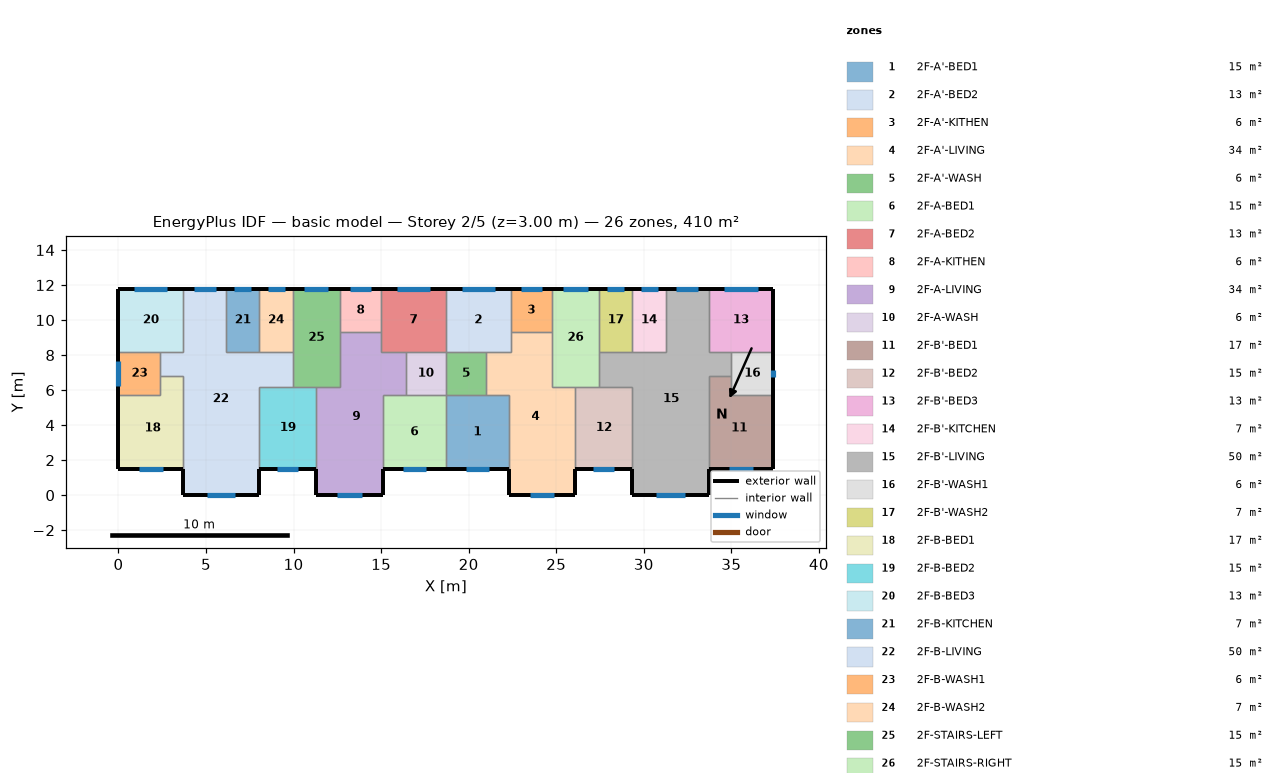
=== STOREY PLAN SPEC (per zone: floor XY polygon, exterior-wall plan segments, windows/doors) ===
zone 1: 2F-A'-BED1  (15.1 m²)
  floor: (18.70, 5.70) (22.30, 5.70) (22.30, 1.50) (18.70, 1.50)
  exterior wall: (18.70, 1.50) – (22.30, 1.50)  [3.6 m]
    window: (19.84, 1.50) – (21.16, 1.50)  [1.3 m²]
  interior walls: 4
zone 2: 2F-A'-BED2  (13.3 m²)
  floor: (18.70, 11.80) (22.40, 11.80) (22.40, 8.20) (18.70, 8.20)
  exterior wall: (22.40, 11.80) – (18.70, 11.80)  [3.7 m]
    window: (21.50, 11.80) – (19.60, 11.80)  [1.9 m²]
  interior walls: 5
zone 3: 2F-A'-KITHEN  (5.9 m²)
  floor: (24.75, 11.80) (24.75, 9.31) (22.40, 9.31) (22.40, 11.80)
  exterior wall: (24.75, 11.80) – (22.40, 11.80)  [2.3 m]
    window: (24.18, 11.80) – (22.97, 11.80)  [1.2 m²]
  interior walls: 3
zone 4: 2F-A'-LIVING  (34.3 m²)
  floor: (22.40, 9.31) (24.75, 9.31) (24.75, 6.20) (26.10, 6.20) (26.10, 0.00) (22.30, 0.00) (22.30, 5.70) (21.00, 5.70) (21.00, 8.20) (22.40, 8.20)
  exterior wall: (22.30, 1.50) – (22.30, 0.00)  [1.5 m]
  exterior wall: (26.10, 0.00) – (26.10, 1.50)  [1.5 m]
  exterior wall: (22.30, 0.00) – (26.10, 0.00)  [3.8 m]
    window: (23.50, 0.00) – (24.90, 0.00)  [1.4 m²]
  interior walls: 9
zone 5: 2F-A'-WASH  (5.7 m²)
  floor: (21.00, 8.20) (21.00, 5.70) (18.70, 5.70) (18.70, 8.20)
  interior walls: 4
zone 6: 2F-A-BED1  (15.1 m²)
  floor: (15.10, 5.70) (18.70, 5.70) (18.70, 1.50) (15.10, 1.50)
  exterior wall: (15.10, 1.50) – (18.70, 1.50)  [3.6 m]
    window: (16.24, 1.50) – (17.56, 1.50)  [1.3 m²]
  interior walls: 4
zone 7: 2F-A-BED2  (13.3 m²)
  floor: (18.70, 11.80) (18.70, 8.20) (15.00, 8.20) (15.00, 11.80)
  exterior wall: (18.70, 11.80) – (15.00, 11.80)  [3.7 m]
    window: (17.80, 11.80) – (15.90, 11.80)  [1.9 m²]
  interior walls: 5
zone 8: 2F-A-KITHEN  (5.9 m²)
  floor: (15.00, 11.80) (15.00, 9.31) (12.65, 9.31) (12.65, 11.80)
  exterior wall: (15.00, 11.80) – (12.65, 11.80)  [2.3 m]
    window: (14.43, 11.80) – (13.22, 11.80)  [1.2 m²]
  interior walls: 3
zone 9: 2F-A-LIVING  (34.3 m²)
  floor: (12.65, 9.31) (15.00, 9.31) (15.00, 8.20) (16.40, 8.20) (16.40, 5.70) (15.10, 5.70) (15.10, 0.00) (11.30, 0.00) (11.30, 6.20) (12.65, 6.20)
  exterior wall: (11.30, 1.50) – (11.30, 0.00)  [1.5 m]
  exterior wall: (15.10, 0.00) – (15.10, 1.50)  [1.5 m]
  exterior wall: (11.30, 0.00) – (15.10, 0.00)  [3.8 m]
    window: (12.50, 0.00) – (13.90, 0.00)  [1.4 m²]
  interior walls: 9
zone 10: 2F-A-WASH  (5.7 m²)
  floor: (18.70, 8.20) (18.70, 5.70) (16.40, 5.70) (16.40, 8.20)
  interior walls: 4
zone 11: 2F-B'-BED1  (17.0 m²)
  floor: (35.00, 6.80) (35.00, 5.70) (37.40, 5.70) (37.40, 1.50) (33.70, 1.50) (33.70, 6.80)
  exterior wall: (33.70, 1.50) – (37.40, 1.50)  [3.7 m]
    window: (34.87, 1.50) – (36.23, 1.50)  [1.4 m²]
  exterior wall: (37.40, 1.50) – (37.40, 5.70)  [4.2 m]
  interior walls: 4
zone 12: 2F-B'-BED2  (15.3 m²)
  floor: (26.10, 6.20) (29.35, 6.20) (29.35, 1.50) (26.10, 1.50)
  exterior wall: (26.10, 1.50) – (29.35, 1.50)  [3.3 m]
    window: (27.13, 1.50) – (28.32, 1.50)  [1.2 m²]
  interior walls: 4
zone 13: 2F-B'-BED3  (13.3 m²)
  floor: (37.40, 11.80) (37.40, 8.20) (33.70, 8.20) (33.70, 11.80)
  exterior wall: (37.40, 8.20) – (37.40, 11.80)  [3.6 m]
  exterior wall: (37.40, 11.80) – (33.70, 11.80)  [3.7 m]
    window: (36.50, 11.80) – (34.60, 11.80)  [1.9 m²]
  interior walls: 3
zone 14: 2F-B'-KITCHEN  (6.8 m²)
  floor: (29.35, 11.80) (31.25, 11.80) (31.25, 8.20) (29.35, 8.20)
  exterior wall: (31.25, 11.80) – (29.35, 11.80)  [1.9 m]
    window: (30.79, 11.80) – (29.81, 11.80)  [1.0 m²]
  interior walls: 3
zone 15: 2F-B'-LIVING  (50.1 m²)
  floor: (31.25, 11.80) (33.70, 11.80) (33.70, 8.20) (35.00, 8.20) (35.00, 6.80) (33.70, 6.80) (33.70, 0.00) (29.35, 0.00) (29.35, 6.20) (27.45, 6.20) (27.45, 8.20) (31.25, 8.20)
  exterior wall: (29.35, 1.50) – (29.35, 0.00)  [1.5 m]
  exterior wall: (33.70, 11.80) – (31.25, 11.80)  [2.5 m]
    window: (33.10, 11.80) – (31.85, 11.80)  [1.3 m²]
  exterior wall: (33.70, 0.00) – (33.70, 1.50)  [1.5 m]
  exterior wall: (29.35, 0.00) – (33.70, 0.00)  [4.4 m]
    window: (30.72, 0.00) – (32.33, 0.00)  [1.6 m²]
  interior walls: 11
zone 16: 2F-B'-WASH1  (6.0 m²)
  floor: (37.40, 8.20) (37.40, 5.70) (35.00, 5.70) (35.00, 8.20)
  exterior wall: (37.40, 5.70) – (37.40, 8.20)  [2.5 m]
    window: (37.40, 6.73) – (37.40, 7.17)  [0.4 m²]
  interior walls: 4
zone 17: 2F-B'-WASH2  (6.8 m²)
  floor: (27.45, 11.80) (29.35, 11.80) (29.35, 8.20) (27.45, 8.20)
  exterior wall: (29.35, 11.80) – (27.45, 11.80)  [1.9 m]
    window: (28.89, 11.80) – (27.91, 11.80)  [1.0 m²]
  interior walls: 3
zone 18: 2F-B-BED1  (17.0 m²)
  floor: (2.40, 6.80) (3.70, 6.80) (3.70, 1.50) (0.00, 1.50) (0.00, 5.70) (2.40, 5.70)
  exterior wall: (0.00, 1.50) – (3.70, 1.50)  [3.7 m]
    window: (1.17, 1.50) – (2.53, 1.50)  [1.4 m²]
  exterior wall: (0.00, 5.70) – (0.00, 1.50)  [4.2 m]
  interior walls: 4
zone 19: 2F-B-BED2  (15.3 m²)
  floor: (8.05, 6.20) (11.30, 6.20) (11.30, 1.50) (8.05, 1.50)
  exterior wall: (8.05, 1.50) – (11.30, 1.50)  [3.3 m]
    window: (9.08, 1.50) – (10.27, 1.50)  [1.2 m²]
  interior walls: 4
zone 20: 2F-B-BED3  (13.3 m²)
  floor: (0.00, 11.80) (3.70, 11.80) (3.70, 8.20) (0.00, 8.20)
  exterior wall: (3.70, 11.80) – (0.00, 11.80)  [3.7 m]
    window: (2.80, 11.80) – (0.90, 11.80)  [1.9 m²]
  exterior wall: (0.00, 11.80) – (0.00, 8.20)  [3.6 m]
  interior walls: 3
zone 21: 2F-B-KITCHEN  (6.8 m²)
  floor: (8.05, 11.80) (8.05, 8.20) (6.15, 8.20) (6.15, 11.80)
  exterior wall: (8.05, 11.80) – (6.15, 11.80)  [1.9 m]
    window: (7.59, 11.80) – (6.61, 11.80)  [1.0 m²]
  interior walls: 3
zone 22: 2F-B-LIVING  (50.1 m²)
  floor: (3.70, 11.80) (6.15, 11.80) (6.15, 8.20) (9.95, 8.20) (9.95, 6.20) (8.05, 6.20) (8.05, 0.00) (3.70, 0.00) (3.70, 6.80) (2.40, 6.80) (2.40, 8.20) (3.70, 8.20)
  exterior wall: (6.15, 11.80) – (3.70, 11.80)  [2.5 m]
    window: (5.55, 11.80) – (4.30, 11.80)  [1.3 m²]
  exterior wall: (8.05, 0.00) – (8.05, 1.50)  [1.5 m]
  exterior wall: (3.70, 0.00) – (8.05, 0.00)  [4.3 m]
    window: (5.07, 0.00) – (6.68, 0.00)  [1.6 m²]
  exterior wall: (3.70, 1.50) – (3.70, 0.00)  [1.5 m]
  interior walls: 11
zone 23: 2F-B-WASH1  (6.0 m²)
  floor: (2.40, 8.20) (2.40, 5.70) (0.00, 5.70) (0.00, 8.20)
  exterior wall: (0.00, 8.20) – (0.00, 5.70)  [2.5 m]
    window: (0.00, 7.67) – (0.00, 6.23)  [1.4 m²]
  interior walls: 4
zone 24: 2F-B-WASH2  (6.8 m²)
  floor: (9.95, 11.80) (9.95, 8.20) (8.05, 8.20) (8.05, 11.80)
  exterior wall: (9.95, 11.80) – (8.05, 11.80)  [1.9 m]
    window: (9.49, 11.80) – (8.51, 11.80)  [1.0 m²]
  interior walls: 3
zone 25: 2F-STAIRS-LEFT  (15.1 m²)
  floor: (9.95, 11.80) (12.65, 11.80) (12.65, 6.20) (9.95, 6.20)
  exterior wall: (12.65, 11.80) – (9.95, 11.80)  [2.7 m]
    window: (11.99, 11.80) – (10.61, 11.80)  [1.4 m²]
  interior walls: 6
zone 26: 2F-STAIRS-RIGHT  (15.1 m²)
  floor: (27.45, 11.80) (27.45, 6.20) (24.75, 6.20) (24.75, 11.80)
  exterior wall: (27.45, 11.80) – (24.75, 11.80)  [2.7 m]
    window: (26.79, 11.80) – (25.41, 11.80)  [1.4 m²]
  interior walls: 6

=== DERIVED (storey summary) ===
Building: basic model
Storey: 2 of 5  (floor level z = 3.00 m)
Storey gross floor area: 409.7 m²
Zones on this storey: 26
  - 2F-A'-BED1: floor 15.1 m²; exterior wall 3.6 m (10.8 m²); 1 window(s) 1.3 m²; WWR 12.3%
  - 2F-A'-BED2: floor 13.3 m²; exterior wall 3.7 m (11.1 m²); 1 window(s) 1.9 m²; WWR 17.1%
  - 2F-A'-KITHEN: floor 5.9 m²; exterior wall 2.3 m (7.0 m²); 1 window(s) 1.2 m²; WWR 17.1%
  - 2F-A'-LIVING: floor 34.3 m²; exterior wall 6.8 m (20.4 m²); 1 window(s) 1.4 m²; WWR 6.9%
  - 2F-A'-WASH: floor 5.7 m²
  - 2F-A-BED1: floor 15.1 m²; exterior wall 3.6 m (10.8 m²); 1 window(s) 1.3 m²; WWR 12.3%
  - 2F-A-BED2: floor 13.3 m²; exterior wall 3.7 m (11.1 m²); 1 window(s) 1.9 m²; WWR 17.1%
  - 2F-A-KITHEN: floor 5.9 m²; exterior wall 2.3 m (7.0 m²); 1 window(s) 1.2 m²; WWR 17.1%
  - 2F-A-LIVING: floor 34.3 m²; exterior wall 6.8 m (20.4 m²); 1 window(s) 1.4 m²; WWR 6.9%
  - 2F-A-WASH: floor 5.7 m²
  - 2F-B'-BED1: floor 17.0 m²; exterior wall 7.9 m (23.7 m²); 1 window(s) 1.4 m²; WWR 5.8%
  - 2F-B'-BED2: floor 15.3 m²; exterior wall 3.3 m (9.8 m²); 1 window(s) 1.2 m²; WWR 12.3%
  - 2F-B'-BED3: floor 13.3 m²; exterior wall 7.3 m (21.9 m²); 1 window(s) 1.9 m²; WWR 8.6%
  - 2F-B'-KITCHEN: floor 6.8 m²; exterior wall 1.9 m (5.7 m²); 1 window(s) 1.0 m²; WWR 17.1%
  - 2F-B'-LIVING: floor 50.1 m²; exterior wall 9.8 m (29.4 m²); 2 window(s) 2.9 m²; WWR 9.7%
  - 2F-B'-WASH1: floor 6.0 m²; exterior wall 2.5 m (7.5 m²); 1 window(s) 0.4 m²; WWR 5.9%
  - 2F-B'-WASH2: floor 6.8 m²; exterior wall 1.9 m (5.7 m²); 1 window(s) 1.0 m²; WWR 17.1%
  - 2F-B-BED1: floor 17.0 m²; exterior wall 7.9 m (23.7 m²); 1 window(s) 1.4 m²; WWR 5.8%
  - 2F-B-BED2: floor 15.3 m²; exterior wall 3.3 m (9.8 m²); 1 window(s) 1.2 m²; WWR 12.3%
  - 2F-B-BED3: floor 13.3 m²; exterior wall 7.3 m (21.9 m²); 1 window(s) 1.9 m²; WWR 8.6%
  - 2F-B-KITCHEN: floor 6.8 m²; exterior wall 1.9 m (5.7 m²); 1 window(s) 1.0 m²; WWR 17.1%
  - 2F-B-LIVING: floor 50.1 m²; exterior wall 9.8 m (29.4 m²); 2 window(s) 2.9 m²; WWR 9.7%
  - 2F-B-WASH1: floor 6.0 m²; exterior wall 2.5 m (7.5 m²); 1 window(s) 1.4 m²; WWR 19.1%
  - 2F-B-WASH2: floor 6.8 m²; exterior wall 1.9 m (5.7 m²); 1 window(s) 1.0 m²; WWR 17.1%
  - 2F-STAIRS-LEFT: floor 15.1 m²; exterior wall 2.7 m (8.1 m²); 1 window(s) 1.4 m²; WWR 17.1%
  - 2F-STAIRS-RIGHT: floor 15.1 m²; exterior wall 2.7 m (8.1 m²); 1 window(s) 1.4 m²; WWR 17.1%
Zone adjacency (shared interzone walls):
  - 2F-A'-BED1 ↔ 2F-A'-LIVING
  - 2F-A'-BED1 ↔ 2F-A'-WASH
  - 2F-A'-BED1 ↔ 2F-A-BED1
  - 2F-A'-BED2 ↔ 2F-A'-KITHEN
  - 2F-A'-BED2 ↔ 2F-A'-LIVING
  - 2F-A'-BED2 ↔ 2F-A'-WASH
  - 2F-A'-BED2 ↔ 2F-A-BED2
  - 2F-A'-KITHEN ↔ 2F-A'-LIVING
  - 2F-A'-KITHEN ↔ 2F-STAIRS-RIGHT
  - 2F-A'-LIVING ↔ 2F-A'-WASH
  - 2F-A'-LIVING ↔ 2F-B'-BED2
  - 2F-A'-LIVING ↔ 2F-STAIRS-RIGHT
  - 2F-A'-WASH ↔ 2F-A-WASH
  - 2F-A-BED1 ↔ 2F-A-LIVING
  - 2F-A-BED1 ↔ 2F-A-WASH
  - 2F-A-BED2 ↔ 2F-A-KITHEN
  - 2F-A-BED2 ↔ 2F-A-LIVING
  - 2F-A-BED2 ↔ 2F-A-WASH
  - 2F-A-KITHEN ↔ 2F-A-LIVING
  - 2F-A-KITHEN ↔ 2F-STAIRS-LEFT
  - 2F-A-LIVING ↔ 2F-A-WASH
  - 2F-A-LIVING ↔ 2F-B-BED2
  - 2F-A-LIVING ↔ 2F-STAIRS-LEFT
  - 2F-B'-BED1 ↔ 2F-B'-LIVING
  - 2F-B'-BED1 ↔ 2F-B'-WASH1
  - 2F-B'-BED2 ↔ 2F-B'-LIVING
  - 2F-B'-BED2 ↔ 2F-STAIRS-RIGHT
  - 2F-B'-BED3 ↔ 2F-B'-LIVING
  - 2F-B'-BED3 ↔ 2F-B'-WASH1
  - 2F-B'-KITCHEN ↔ 2F-B'-LIVING
  - 2F-B'-KITCHEN ↔ 2F-B'-WASH2
  - 2F-B'-LIVING ↔ 2F-B'-WASH1
  - 2F-B'-LIVING ↔ 2F-B'-WASH2
  - 2F-B'-LIVING ↔ 2F-STAIRS-RIGHT
  - 2F-B'-WASH2 ↔ 2F-STAIRS-RIGHT
  - 2F-B-BED1 ↔ 2F-B-LIVING
  - 2F-B-BED1 ↔ 2F-B-WASH1
  - 2F-B-BED2 ↔ 2F-B-LIVING
  - 2F-B-BED2 ↔ 2F-STAIRS-LEFT
  - 2F-B-BED3 ↔ 2F-B-LIVING
  - 2F-B-BED3 ↔ 2F-B-WASH1
  - 2F-B-KITCHEN ↔ 2F-B-LIVING
  - 2F-B-KITCHEN ↔ 2F-B-WASH2
  - 2F-B-LIVING ↔ 2F-B-WASH1
  - 2F-B-LIVING ↔ 2F-B-WASH2
  - 2F-B-LIVING ↔ 2F-STAIRS-LEFT
  - 2F-B-WASH2 ↔ 2F-STAIRS-LEFT